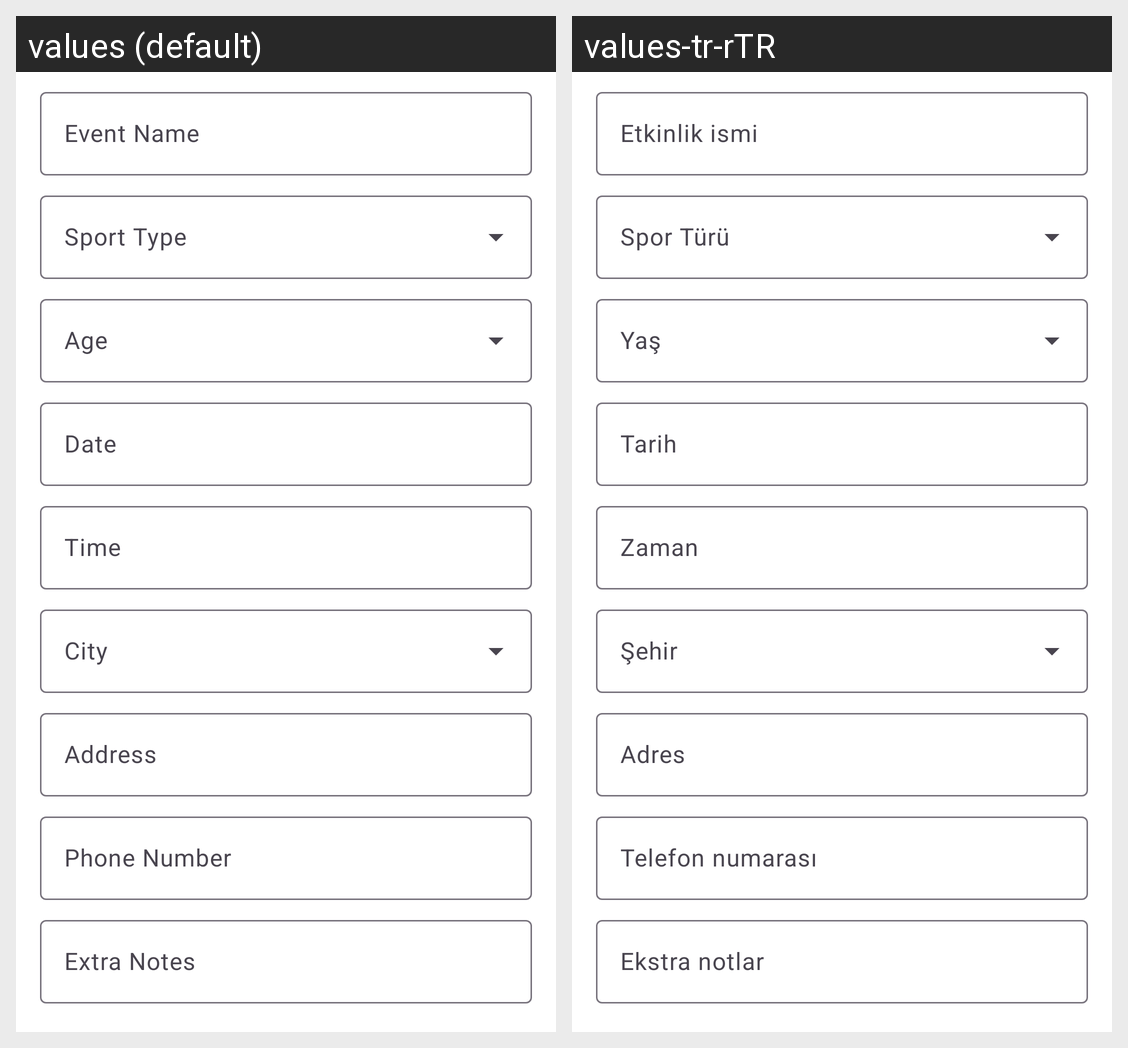

Translations of the strings shown on this Android screen, per locale in the grid:
Android screen res/layout/fragment_add_event.xml rendered under 2 locales, left to right: values (default), values-tr-rTR. Device: Nexus 5 (rendered at 1080×1920; each locale shown at half size, 540×960, under a caption strip naming it); theme Theme.Sporbul.
Strings drawn on this screen, with the default value and each locale's value (text and hints the layout hard-codes, and strings that could not be matched under every locale, appear in the picture but are not listed):

event_name
  values: Event Name
  values-tr-rTR: Etkinlik ismi

sport_type
  values: Sport Type
  values-tr-rTR: Spor Türü

age
  values: Age
  values-tr-rTR: Yaş

date
  values: Date
  values-tr-rTR: Tarih

time
  values: Time
  values-tr-rTR: Zaman

city
  values: City
  values-tr-rTR: Şehir

address
  values: Address
  values-tr-rTR: Adres

phone_number
  values: Phone Number
  values-tr-rTR: Telefon numarası

extra_notes
  values: Extra Notes
  values-tr-rTR: Ekstra notlar
